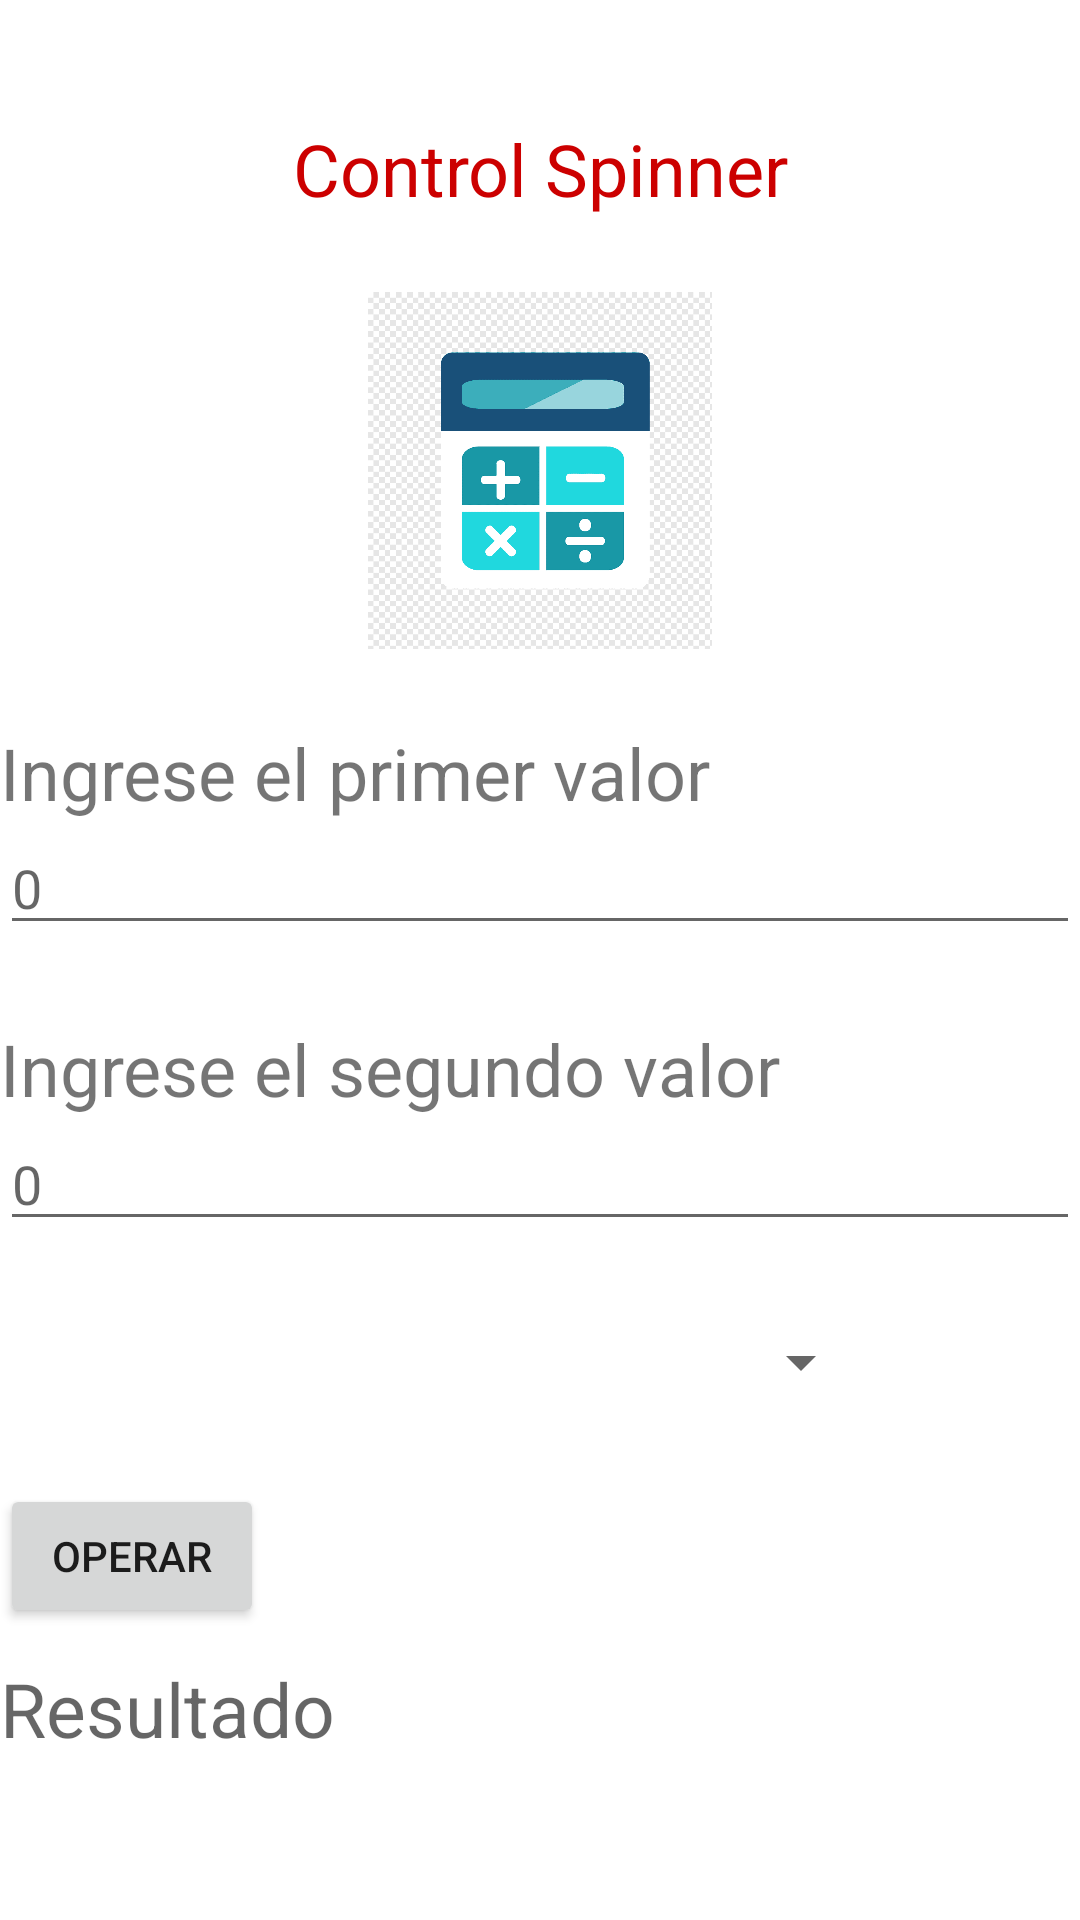

This screen was rendered from an Android layout file. Write that file and the resources it references.
<!-- AndroidManifest.xml: application theme Theme.AppPractica3 -->
<!-- res/layout/activity_control_spinner.xml -->
<?xml version="1.0" encoding="utf-8"?>
<LinearLayout xmlns:android="http://schemas.android.com/apk/res/android"
    xmlns:app="http://schemas.android.com/apk/res-auto"
    xmlns:tools="http://schemas.android.com/tools"
    android:layout_width="match_parent"
    android:layout_height="match_parent"
    tools:context=".ControlSpinner"
    android:orientation="vertical">

    <TextView
        android:layout_width="match_parent"
        android:layout_height="wrap_content"
        android:text="Control Spinner"
        android:layout_marginTop="40dp"
        android:textSize="24sp"
        android:textAlignment="center"
        android:textColor="@android:color/holo_red_dark"/>

    <ImageView
        android:id="@+id/imageView"
        android:layout_width="match_parent"
        android:layout_height="119dp"
        android:layout_marginTop="25dp"
        app:srcCompat="@drawable/sum" />

    <TextView
        android:layout_width="match_parent"
        android:layout_height="wrap_content"
        android:text="@string/edt1"
        android:layout_marginTop="25dp"
        android:textSize="24sp" />

    <EditText
        android:id="@+id/edt1"
        android:layout_width="match_parent"
        android:layout_height="wrap_content"
        android:hint="0"
        android:inputType="phone"/>

    <TextView
        android:layout_width="match_parent"
        android:layout_height="wrap_content"
        android:text="@string/edt2"
        android:layout_marginTop="25dp"
        android:textSize="24sp" />

    <EditText
        android:id="@+id/edt2"
        android:layout_width="match_parent"
        android:layout_height="wrap_content"
        android:hint="0"
        android:inputType="phone"/>

    <Spinner
        android:id="@+id/spinner1"
        android:layout_width="291dp"
        android:layout_height="81dp"
        />

    <Button
        android:id="@+id/btnOperar"
        android:layout_width="wrap_content"
        android:layout_height="wrap_content"
        android:onClick="operar"
        android:text="Operar" />

    <TextView
        android:id="@+id/tvResul"
        android:layout_width="wrap_content"
        android:layout_height="wrap_content"
        android:hint="Resultado"
        android:textSize="25sp"
        android:layout_marginTop="10dp"/>


</LinearLayout>
<!-- resources referenced by this layout -->
<resources>
  <!-- drawable sum: png bitmap (drawable, 5542 bytes) -->
  <string name="edt1">Ingrese el primer valor</string>
  <string name="edt2">Ingrese el segundo valor</string>
  <style name="Theme.AppPractica3" parent="Theme.MaterialComponents.DayNight.DarkActionBar">
          
          <item name="colorPrimary">@color/purple_500</item>
          <item name="colorPrimaryVariant">@color/purple_700</item>
          <item name="colorOnPrimary">@color/white</item>
          
          <item name="colorSecondary">@color/teal_200</item>
          <item name="colorSecondaryVariant">@color/teal_700</item>
          <item name="colorOnSecondary">@color/black</item>
          
          <item name="android:statusBarColor" tools:targetApi="l">?attr/colorPrimaryVariant</item>
          
      </style>
  <color name="purple_500">#FF6200EE</color>
  <color name="purple_700">#FF3700B3</color>
  <color name="white">#FFFFFFFF</color>
  <color name="teal_200">#FF03DAC5</color>
  <color name="teal_700">#FF018786</color>
  <color name="black">#FF000000</color>
</resources>
